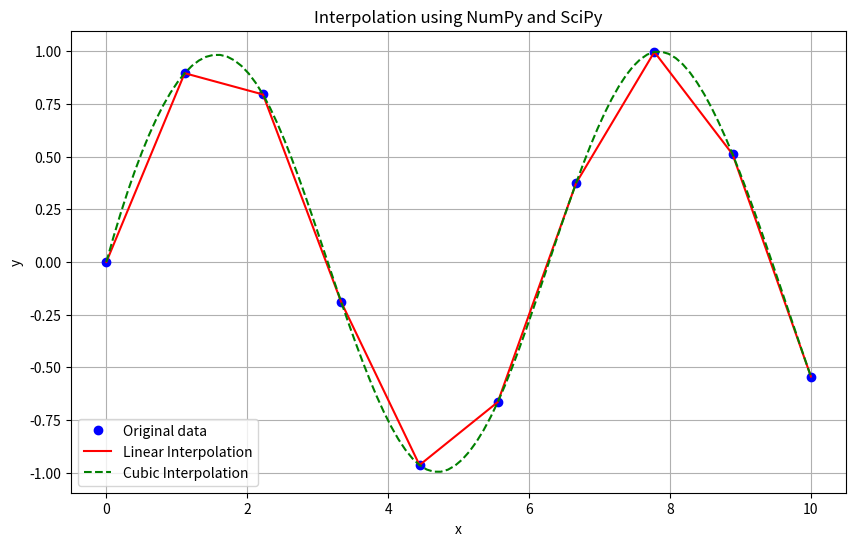

Reproduce this figure in Python.
import numpy as np
from scipy.interpolate import interp1d
x = np.linspace(0, 10, 10)
y = np.sin(x)
interp_linear = interp1d(x, y, kind = "linear")
x_new = np.linspace(0, 10, 100)
y_new_linear = interp_linear(x_new)
interp_cubic = interp1d(x, y, kind = "cubic")
y_new_cubic = interp_cubic(x_new)
import matplotlib.pyplot as plt
plt.figure(figsize=(10, 6))
plt.plot(x, y, 'bo', label = 'Original data')
plt.plot(x_new, y_new_linear, 'r-', label = 'Linear Interpolation')
plt.plot(x_new, y_new_cubic, 'g--', label = 'Cubic Interpolation')
plt.legend()
plt.xlabel('x')
plt.ylabel('y')
plt.title('Interpolation using NumPy and SciPy')
plt.grid(True)   
plt.show()